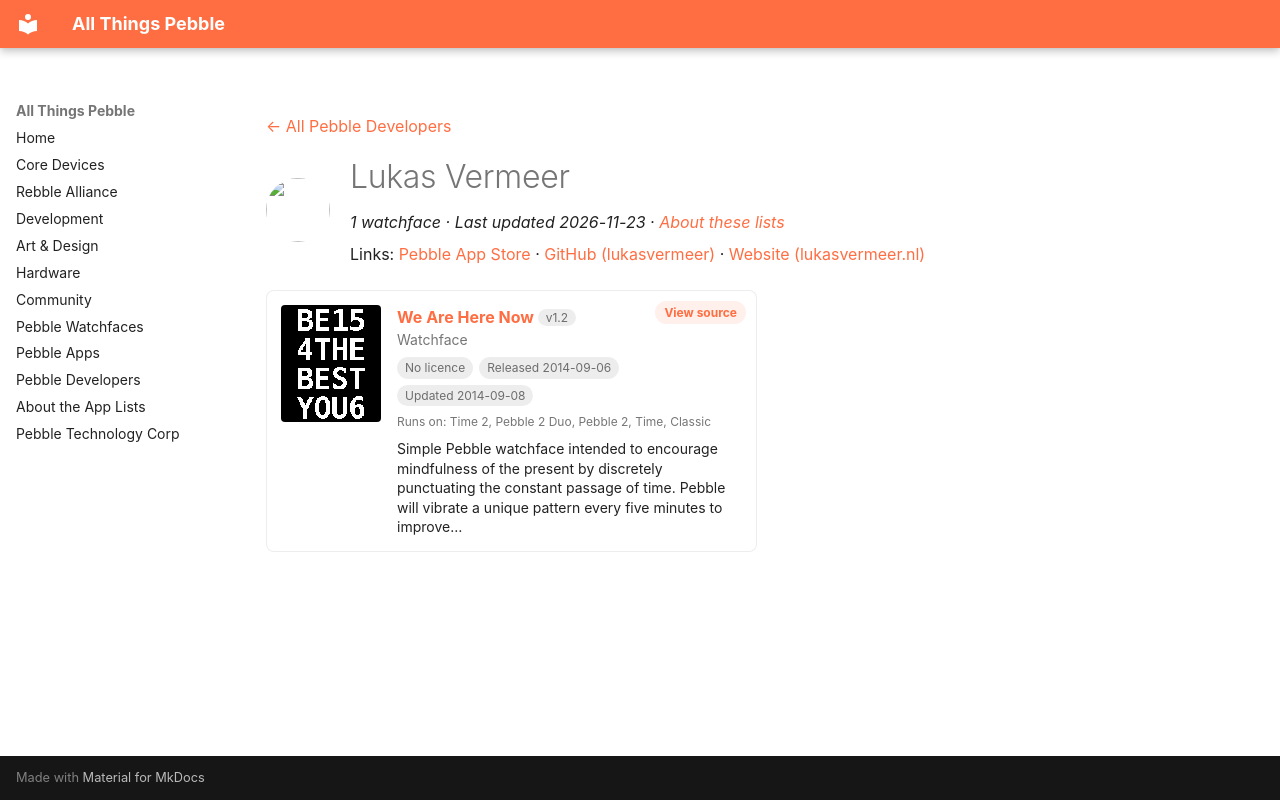

repository: saltedlolly/all-things-pebble · page: developers/lukas-vermeer.html · generator: mkdocs

---
title: "Lukas Vermeer"
hide:
  - toc
---

<!-- Generated by scripts/update_app_directory.py: do not edit by hand -->
[← All Pebble Developers](../developers.md)

<div class="dev-header" markdown>
<img class="dev-avatar" src="https://github.com/lukasvermeer.png?size=128" alt="" width="64" height="64" loading="lazy" onerror="this.remove()">
<div class="dev-intro" markdown>

# Lukas Vermeer

*1 watchface · Last updated 2026-11-23 · [About these lists](../about-app-lists.md)*

Links: [Pebble App Store](https://apps.repebble.com/apps/dev/lukas-vermeer_53e9f49d91ca97967a00000c) · [GitHub (lukasvermeer)](https://github.com/lukasvermeer) · [Website (lukasvermeer.nl)](http://www.lukasvermeer.nl)

</div>
</div>

<div class="app-grid dev-apps" data-search-exclude>
<div class="app-card" data-type="watchface" data-title="we are here now" data-released="2014-09-06" data-updated="2014-09-08">
<a class="app-shot" href="https://apps.repebble.com/540b06e8d7709073b100014c" data-search-exclude><img src="../images/apps/540b06e8d7709073b100014c.png" alt="We Are Here Now" loading="lazy"></a>
<div class="app-info">
<h2 class="app-name" id="app-540b06e8d7709073b100014c"><a href="https://apps.repebble.com/540b06e8d7709073b100014c">We Are Here Now</a> <span class="app-version" title="Latest version" data-search-exclude>v1.2</span></h2>
<a class="app-source" href="http://github.com/lukasvermeer/thetimeisnow" title="Source code" data-search-exclude>View source</a>
<div class="app-dev">Watchface</div>
<div class="app-tags" data-search-exclude><span class="app-licence app-licence--none" title="Licence">No licence</span> <span title="First published in the app store">Released 2014-09-06</span> <span title="Latest release in the app store">Updated 2014-09-08</span></div>
<div class="app-watches" title="Supported watches" data-search-exclude>Runs on: Time 2, Pebble 2 Duo, Pebble 2, Time, Classic</div>
<p class="app-desc">Simple Pebble watchface intended to encourage mindfulness of the present by discretely punctuating the constant passage of time. Pebble will vibrate a unique pattern every five minutes to improve…</p>
</div>
</div>
</div>
